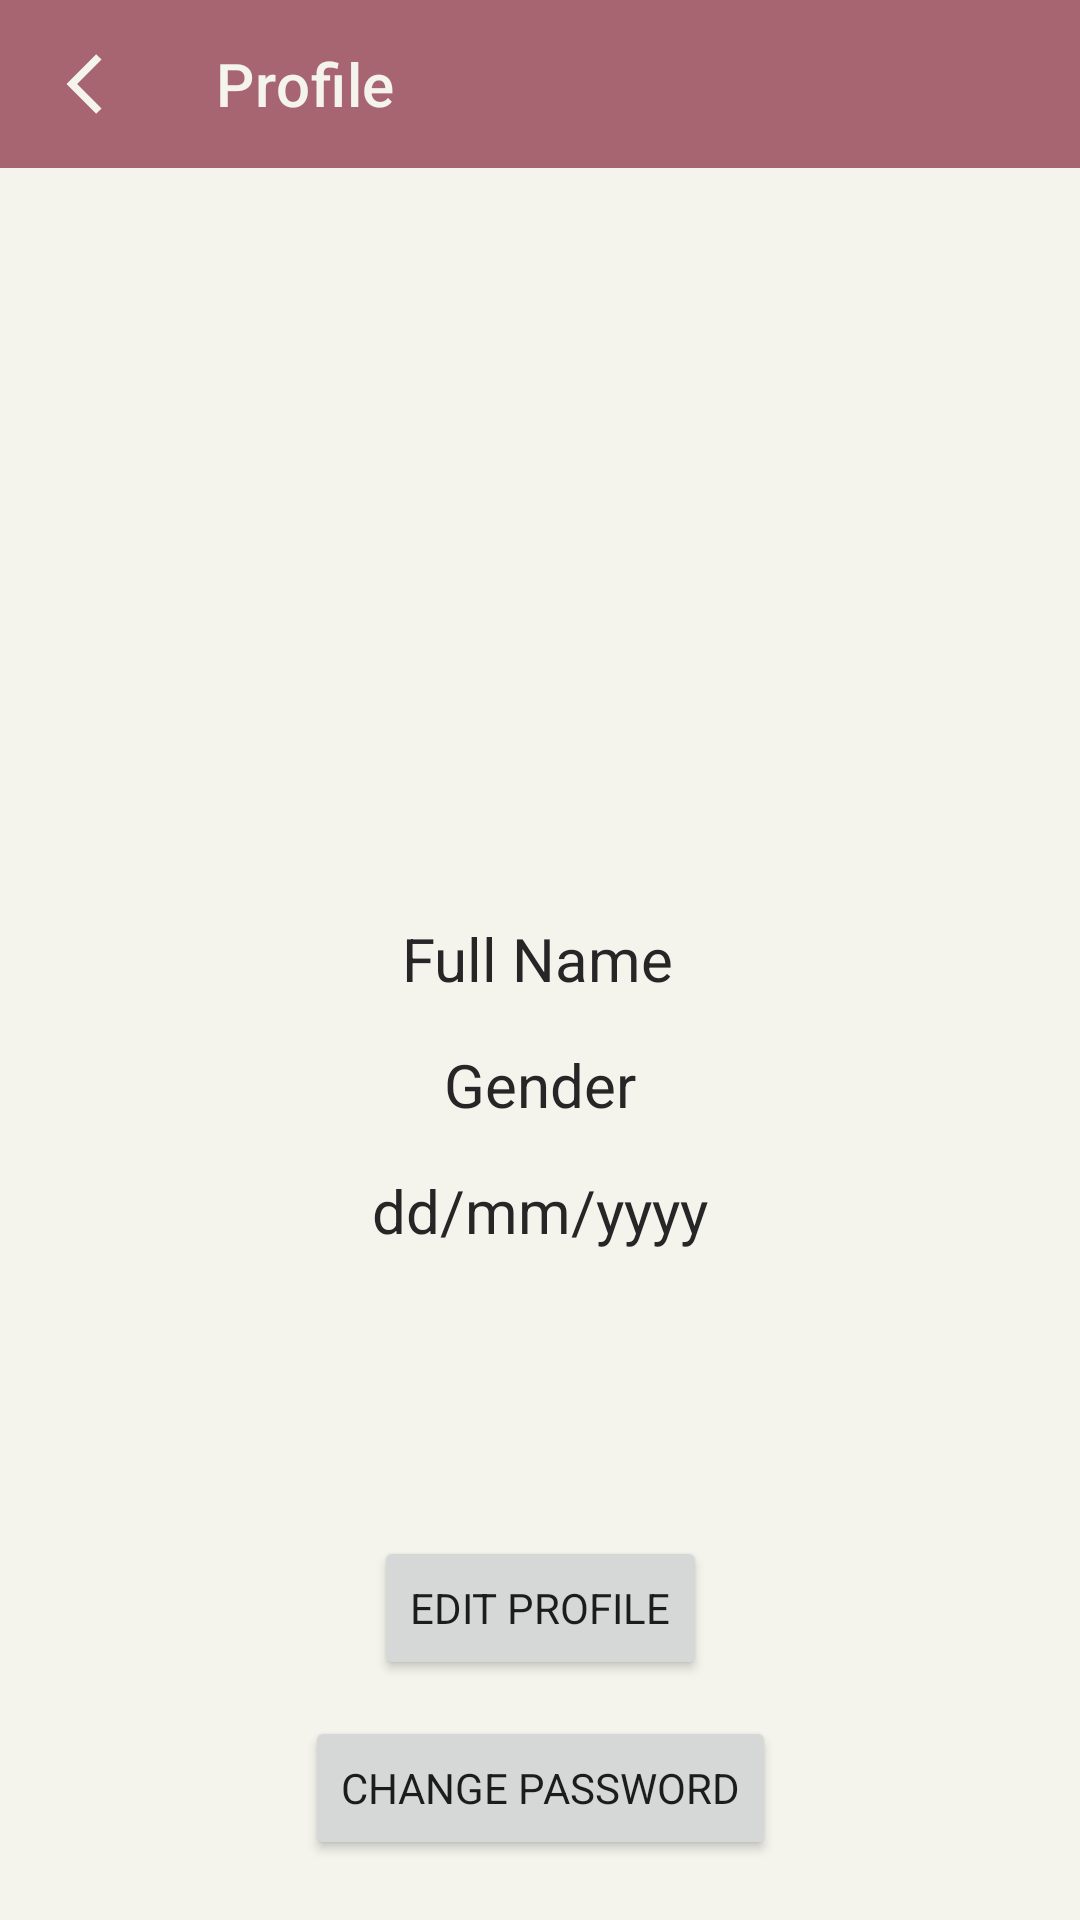

Reconstruct the res/layout file that produces this screen, plus the resources it refers to.
<!-- AndroidManifest.xml: application theme Theme.HelpTheNext -->
<!-- res/layout/activity_user_profile.xml -->
<?xml version="1.0" encoding="utf-8"?>
<androidx.constraintlayout.widget.ConstraintLayout xmlns:android="http://schemas.android.com/apk/res/android"
    xmlns:app="http://schemas.android.com/apk/res-auto"
    xmlns:tools="http://schemas.android.com/tools"
    android:layout_width="match_parent"
    android:layout_height="match_parent"
    tools:context=".UserProfileActivity">

    <androidx.appcompat.widget.Toolbar
        android:id="@+id/toolbar"
        android:layout_width="match_parent"
        android:layout_height="?attr/actionBarSize"
        android:minHeight="?attr/actionBarSize"
        android:theme="@style/CustomToolbar"
        app:layout_constraintEnd_toEndOf="parent"
        app:layout_constraintHorizontal_bias="0.5"
        app:layout_constraintStart_toStartOf="parent"
        app:layout_constraintTop_toTopOf="parent"
        app:navigationIcon="@drawable/ic_custom_back_button"
        app:title="@string/activity_user_profile_title"
        app:titleTextColor="@color/baby_powder" />

    <Button
        android:id="@+id/btnEditProfile"
        android:layout_width="wrap_content"
        android:layout_height="wrap_content"
        android:layout_marginBottom="80dp"
        android:text="@string/button_edit_profile"
        app:layout_constraintBottom_toBottomOf="parent"
        app:layout_constraintEnd_toEndOf="parent"
        app:layout_constraintHorizontal_bias="0.5"
        app:layout_constraintStart_toStartOf="parent"
        tools:ignore="TextContrastCheck" />

    <Button
        android:id="@+id/btnChangePass"
        android:layout_width="wrap_content"
        android:layout_height="wrap_content"
        android:layout_marginBottom="20dp"
        android:text="@string/button_change_password"
        app:layout_constraintBottom_toBottomOf="parent"
        app:layout_constraintEnd_toEndOf="parent"
        app:layout_constraintHorizontal_bias="0.5"
        app:layout_constraintStart_toStartOf="parent"
        tools:ignore="TextContrastCheck" />


    <TextView
        android:id="@+id/fullName"
        android:layout_width="wrap_content"
        android:layout_height="wrap_content"
        android:layout_marginTop="90dp"
        android:text="@string/fullName"
        app:layout_constraintBottom_toTopOf="@+id/gender"
        app:layout_constraintEnd_toEndOf="parent"
        app:layout_constraintHorizontal_bias="0.498"
        app:layout_constraintStart_toStartOf="parent"
        app:layout_constraintTop_toBottomOf="@+id/avatar"
        tools:ignore="TextContrastCheck" />

    <TextView
        android:id="@+id/gender"
        android:layout_width="wrap_content"
        android:layout_height="wrap_content"
        android:layout_marginTop="15dp"
        android:text="@string/gender"
        app:layout_constraintEnd_toEndOf="parent"
        app:layout_constraintHorizontal_bias="0.5"
        app:layout_constraintStart_toStartOf="parent"
        app:layout_constraintTop_toBottomOf="@+id/fullName" />

    <TextView
        android:id="@+id/birthdate"
        android:layout_width="wrap_content"
        android:layout_height="wrap_content"
        android:layout_marginTop="15dp"
        android:text="@string/birthdate"
        app:layout_constraintEnd_toEndOf="parent"
        app:layout_constraintHorizontal_bias="0.5"
        app:layout_constraintStart_toStartOf="parent"
        app:layout_constraintTop_toBottomOf="@+id/gender" />

    <ImageView
        android:id="@+id/avatar"
        android:layout_width="100dp"
        android:layout_height="100dp"
        android:layout_marginTop="60dp"
        android:contentDescription="@string/avatar"
        app:layout_constraintEnd_toEndOf="parent"
        app:layout_constraintHorizontal_bias="0.5"
        app:layout_constraintStart_toStartOf="parent"
        app:layout_constraintTop_toBottomOf="@+id/toolbar"
        app:srcCompat="@drawable/ic_user_icon"
        tools:ignore="ImageContrastCheck"
        tools:src="@drawable/ic_user_icon" />


</androidx.constraintlayout.widget.ConstraintLayout>
<!-- resources referenced by this layout -->
<resources>
  <color name="baby_powder">#F4F4ED</color>
  <!-- drawable ic_custom_back_button (drawable) -->
  <?xml version="1.0" encoding="utf-8"?>
  <selector xmlns:android="http://schemas.android.com/apk/res/android">
  
      <item android:state_pressed="true"
          android:drawable="@drawable/ic_back_button_pressed"/>
  
      <item android:state_pressed="false"
          android:drawable="@drawable/ic_back_button"/>
  
  </selector>
  <string name="activity_user_profile_title">Profile</string>
  <string name="avatar">Avatar</string>
  <string name="birthdate">dd/mm/yyyy</string>
  <string name="button_change_password">Change Password</string>
  <string name="button_edit_profile">Edit Profile</string>
  <string name="fullName">Full Name</string>
  <string name="gender">Gender</string>
  <style name="CustomToolbar" parent="Widget.AppCompat.SearchView.ActionBar">
          <item name="android:background">@color/rose_dust</item>
          <item name="android:textColorPrimary">@color/baby_powder</item>
      </style>
  <style name="Theme.HelpTheNext" parent="Theme.MaterialComponents.DayNight.NoActionBar">
          
          <item name="colorPrimary">@color/celadon_blue</item>
          <item name="colorSecondary">@color/rose_dust</item>
          <item name="colorOnPrimary">@color/baby_powder</item>
          <item name="materialButtonStyle">@style/CustomButton</item>
          <item name="android:textViewStyle">@style/CustomTextView</item>
          <item name="android:fontFamily">sans-serif</item>
          <item name="android:colorBackground">@color/background</item>
          <item name="colorControlActivated">@color/rose_dust</item>
      </style>
  <!-- drawable ic_back_button_pressed (drawable) -->
  <vector xmlns:android="http://schemas.android.com/apk/res/android"
      android:width="12dp"
      android:height="20dp"
      android:viewportWidth="12"
      android:viewportHeight="20">
    <path
        android:pathData="M11.84,1.87L10.07,0.1L0.17,10L10.07,19.9L11.84,18.13L3.71,10Z"
        android:strokeLineJoin="miter"
        android:strokeWidth="1"
        android:fillColor="#C38D94"
        android:fillType="nonZero"
        android:strokeColor="#00000000"
        android:strokeLineCap="butt"/>
  </vector>
  <!-- drawable ic_back_button (drawable) -->
  <vector xmlns:android="http://schemas.android.com/apk/res/android"
      android:width="12dp"
      android:height="20dp"
      android:viewportWidth="12"
      android:viewportHeight="20">
    <path
        android:pathData="M11.84,1.87L10.07,0.1L0.17,10L10.07,19.9L11.84,18.13L3.71,10Z"
        android:strokeLineJoin="miter"
        android:strokeWidth="1"
        android:fillColor="#F4F4ED"
        android:fillType="nonZero"
        android:strokeColor="#00000000"
        android:strokeLineCap="butt"/>
  </vector>
  <color name="rose_dust">#A76571</color>
  <color name="celadon_blue">#4281A4</color>
  <style name="CustomButton" parent="Widget.MaterialComponents.Button">
          <item name="android:textColor">@color/baby_powder</item>
          <item name="backgroundTint">@color/rose_dust</item>
          <item name="android:textSize">15sp</item>
          <item name="android:textStyle">bold</item>
      </style>
  <style name="CustomTextView" parent="Widget.MaterialComponents.TextView">
          <item name="android:textColor">@color/eerie_black</item>
          <item name="android:textSize">20sp</item>
      </style>
  <color name="background">#F4F4ED</color>
  <color name="eerie_black">#262626</color>
</resources>
